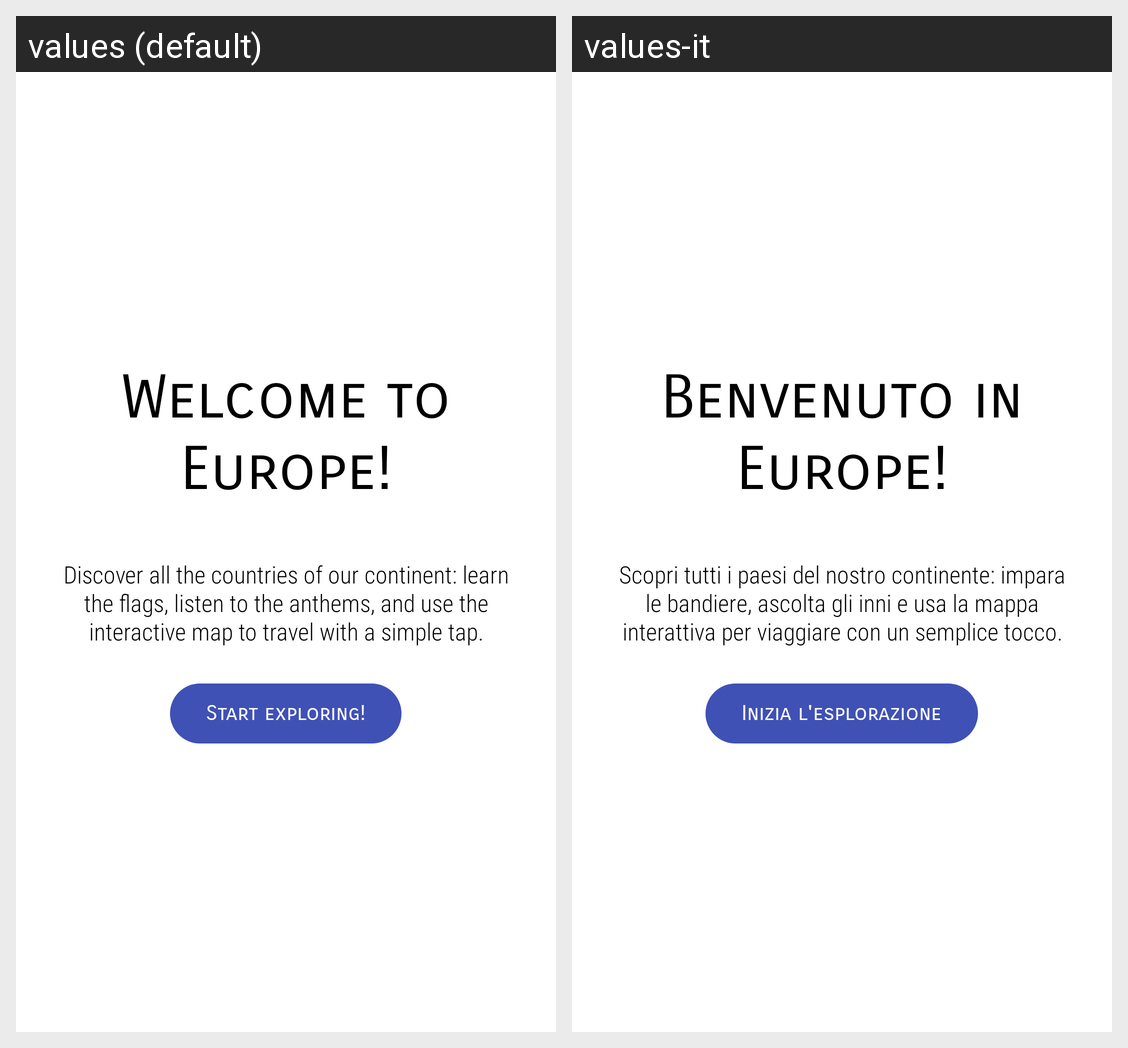

The same Android screen rendered under two of its app's locales, left to right. List the strings drawn on it with the default value and each locale's translation.
Android screen res/layout/fragment_welcome.xml rendered under 2 locales, left to right: values (default), values-it. Device: Nexus 5 (rendered at 1080×1920; each locale shown at half size, 540×960, under a caption strip naming it); theme Theme.Europe.
Strings drawn on this screen, with the default value and each locale's value (text and hints the layout hard-codes, and strings that could not be matched under every locale, appear in the picture but are not listed):

welcome_text
  values: Welcome to Europe!
  values-it: Benvenuto in Europe!

app_description
  values: Discover all the countries of our continent: learn the flags, listen to the anthems, and use the interactive map to travel with a simple tap.
  values-it: Scopri tutti i paesi del nostro continente: impara le bandiere, ascolta gli inni e usa la mappa interattiva per viaggiare con un semplice tocco.

start
  values: Start exploring!
  values-it: Inizia l'esplorazione
